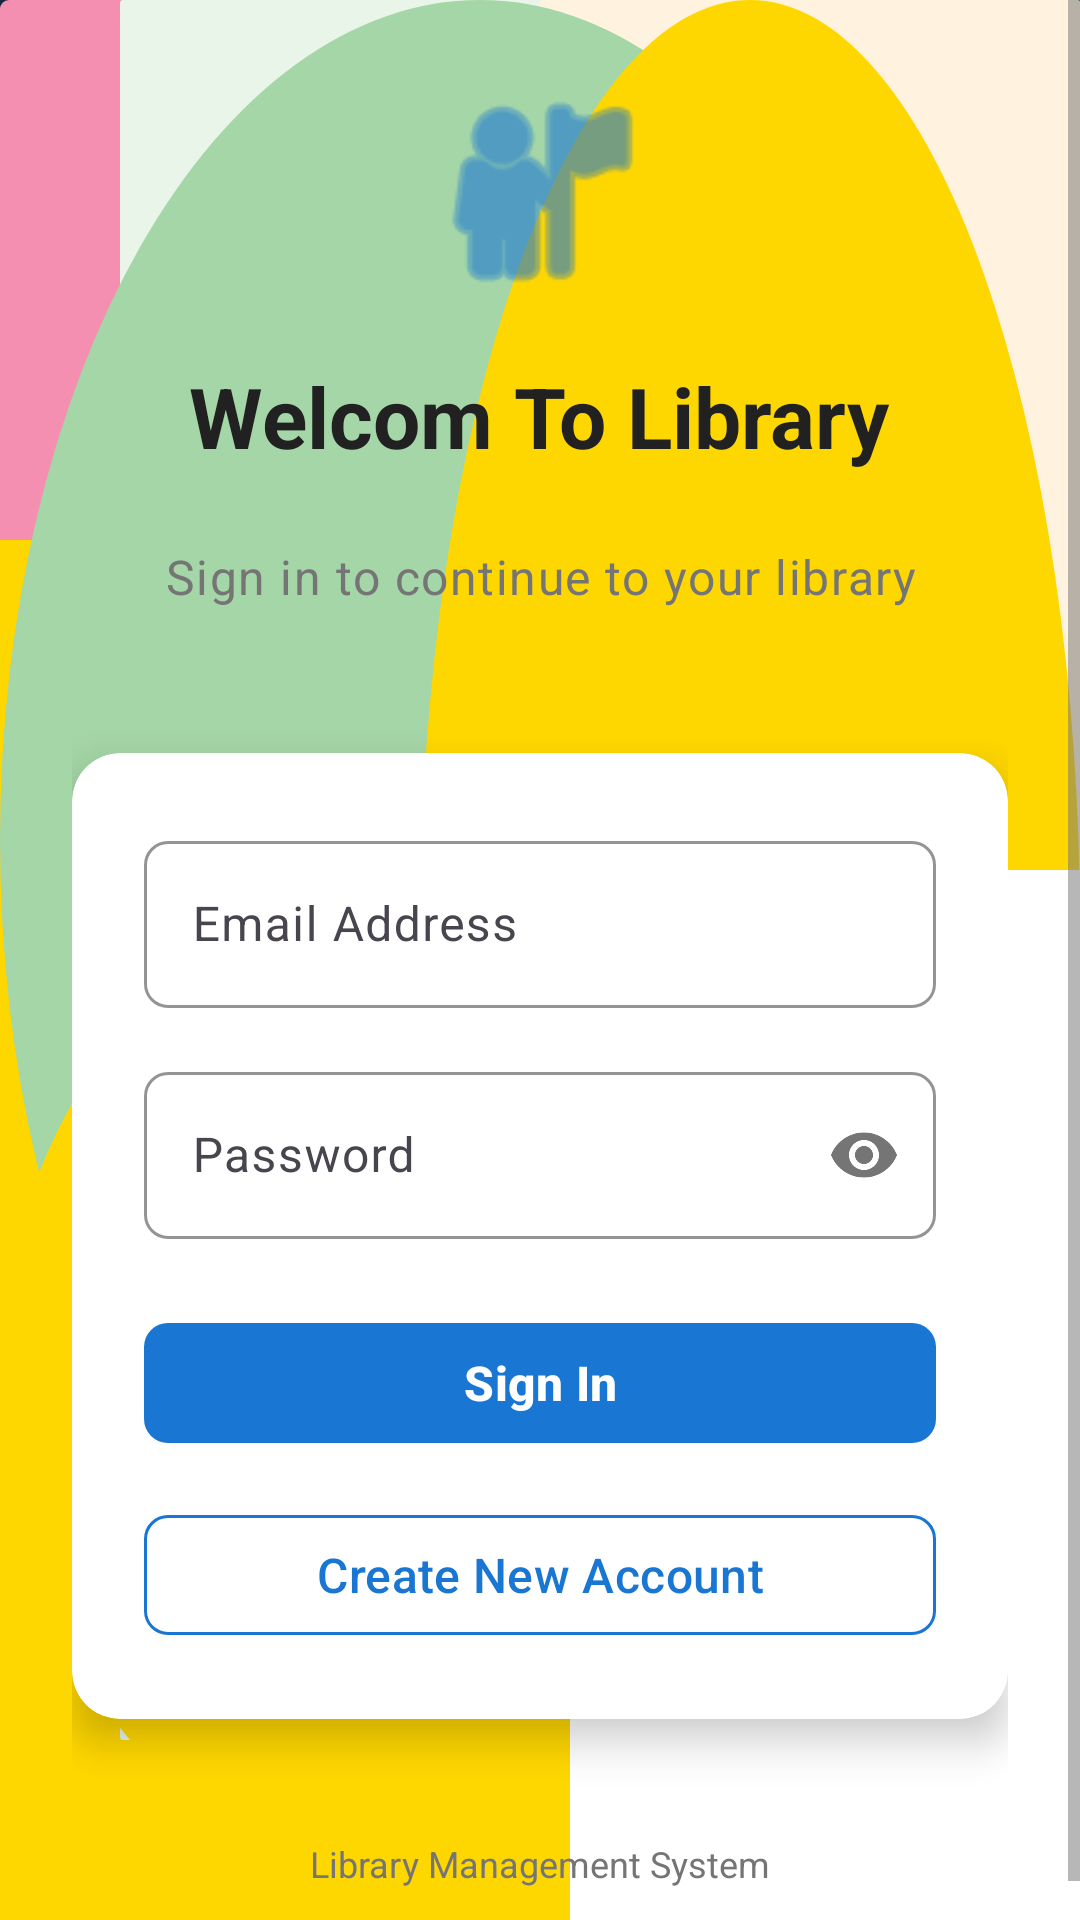

Android layout source for this screen:
<!-- AndroidManifest.xml: application theme Theme.Library_Management -->
<!-- res/layout/activity_main.xml -->
<?xml version="1.0" encoding="utf-8"?>
<ScrollView xmlns:android="http://schemas.android.com/apk/res/android"
    xmlns:app="http://schemas.android.com/apk/res-auto"
    xmlns:tools="http://schemas.android.com/tools"
    android:layout_width="match_parent"
    android:layout_height="match_parent"
    android:background="@drawable/library_management_grand_masterpiece"
    android:fillViewport="true"
    tools:context=".MainActivity">

    <LinearLayout
        android:layout_width="match_parent"
        android:layout_height="wrap_content"
    android:orientation="vertical"
        android:padding="24dp"
        android:gravity="center">

        
        <LinearLayout
            android:id="@+id/headerLayout"
    android:layout_width="match_parent"
            android:layout_height="wrap_content"
            android:orientation="vertical"
            android:gravity="center"
            android:layout_marginBottom="32dp">

            <ImageView
                android:id="@+id/logoImage"
                android:layout_width="80dp"
                android:layout_height="80dp"
                android:src="@android:drawable/ic_menu_myplaces"
                app:tint="@color/primary"
                android:layout_marginBottom="16dp" />

            <TextView
                android:id="@+id/welcomeText"
                style="@style/Text.Heading"
                android:layout_width="261dp"
                android:layout_height="wrap_content"
                android:text="Welcom To Library"
                android:textSize="28sp" />

    <TextView
                android:id="@+id/subtitleText"
                style="@style/Text.Subtitle"
                android:text="Sign in to continue to your library"
                android:layout_width="wrap_content"
                android:layout_height="wrap_content" />

        </LinearLayout>

        
        <androidx.cardview.widget.CardView
            android:id="@+id/loginCard"
            android:layout_width="match_parent"
            android:layout_height="wrap_content"
            app:cardCornerRadius="16dp"
            app:cardElevation="8dp"
            android:layout_marginBottom="24dp">

            <LinearLayout
                android:layout_width="match_parent"
                android:layout_height="wrap_content"
                android:orientation="vertical"
                android:padding="24dp">

                
                <com.google.android.material.textfield.TextInputLayout
        android:layout_width="match_parent"
        android:layout_height="wrap_content"
                    android:layout_marginBottom="16dp"
                    android:hint="Email Address"
                    app:boxStrokeColor="@color/primary"
                    app:hintTextColor="@color/text_secondary"
                    app:boxCornerRadiusTopStart="8dp"
                    app:boxCornerRadiusTopEnd="8dp"
                    app:boxCornerRadiusBottomStart="8dp"
                    app:boxCornerRadiusBottomEnd="8dp">

                    <com.google.android.material.textfield.TextInputEditText
        android:id="@+id/email"
                        android:layout_width="match_parent"
                        android:layout_height="wrap_content"
                        android:inputType="textEmailAddress"
                        android:textColor="@color/text_primary"
                        android:textSize="16sp"
                        tools:ignore="VisualLintTextFieldSize" />

                </com.google.android.material.textfield.TextInputLayout>

                
                <com.google.android.material.textfield.TextInputLayout
        android:layout_width="match_parent"
                    android:layout_height="wrap_content"
                    android:layout_marginBottom="24dp"
                    android:hint="Password"
                    app:boxStrokeColor="@color/primary"
                    app:hintTextColor="@color/text_secondary"
                    app:passwordToggleEnabled="true"
                    app:boxCornerRadiusTopStart="8dp"
                    app:boxCornerRadiusTopEnd="8dp"
                    app:boxCornerRadiusBottomStart="8dp"
                    app:boxCornerRadiusBottomEnd="8dp">

                    <com.google.android.material.textfield.TextInputEditText
        android:id="@+id/password"
                        android:layout_width="match_parent"
                        android:layout_height="wrap_content"
        android:inputType="textPassword"
                        android:textColor="@color/text_primary"
                        android:textSize="16sp"
                        tools:ignore="VisualLintTextFieldSize" />

                </com.google.android.material.textfield.TextInputLayout>

                
                <com.google.android.material.button.MaterialButton
        android:id="@+id/btnLogin"
                    style="@style/Button.Primary"
        android:layout_width="match_parent"
        android:layout_height="wrap_content"
                    android:text="Sign In"
                    android:layout_marginBottom="16dp"
                    app:cornerRadius="8dp"
                    tools:ignore="VisualLintButtonSize" />

                
                <com.google.android.material.button.MaterialButton
        android:id="@+id/btnRegister"
                    style="@style/Button.Secondary"
        android:layout_width="match_parent"
                    android:layout_height="wrap_content"
                    android:text="Create New Account"
                    app:cornerRadius="8dp"
                    tools:ignore="VisualLintButtonSize" />

            </LinearLayout>

        </androidx.cardview.widget.CardView>

        
        <TextView
            android:layout_width="wrap_content"
            android:layout_height="wrap_content"
            android:text="Library Management System"
            android:textColor="@color/text_secondary"
            android:textSize="12sp"
            android:layout_marginTop="16dp" />

    </LinearLayout>

</ScrollView>
<!-- resources referenced by this layout -->
<resources>
  <color name="primary">#1976D2</color>
  <color name="text_primary">#212121</color>
  <color name="text_secondary">#757575</color>
  <!-- drawable library_management_grand_masterpiece: vector/xml drawable (drawable, 7475 chars, omitted) -->
  <style name="Button.Primary" parent="Widget.Material3.Button">
          <item name="backgroundTint">@color/primary</item>
          <item name="android:textColor">@color/text_on_primary</item>
          <item name="android:textAllCaps">false</item>
          <item name="android:textSize">16sp</item>
          <item name="android:textStyle">bold</item>
          <item name="cornerRadius">8dp</item>
          <item name="android:minHeight">48dp</item>
      </style>
  <style name="Button.Secondary" parent="Widget.Material3.Button.OutlinedButton">
          <item name="strokeColor">@color/primary</item>
          <item name="android:textColor">@color/primary</item>
          <item name="android:textAllCaps">false</item>
          <item name="android:textSize">16sp</item>
          <item name="cornerRadius">8dp</item>
          <item name="android:minHeight">48dp</item>
      </style>
  <style name="Text.Heading" parent="TextAppearance.Material3.HeadlineMedium">
          <item name="android:textColor">@color/text_primary</item>
          <item name="android:textStyle">bold</item>
          <item name="android:gravity">center</item>
          <item name="android:layout_marginBottom">24dp</item>
      </style>
  <style name="Text.Subtitle" parent="TextAppearance.Material3.BodyLarge">
          <item name="android:textColor">@color/text_secondary</item>
          <item name="android:gravity">center</item>
          <item name="android:layout_marginBottom">16dp</item>
      </style>
  <style name="Theme.Library_Management" parent="Theme.Material3.Light.NoActionBar">
          <item name="colorPrimary">@color/primary</item>
          <item name="colorPrimaryVariant">@color/primary_dark</item>
          <item name="colorSecondary">@color/accent</item>
          <item name="colorSecondaryVariant">@color/accent</item>
          <item name="colorSurface">@color/surface</item>
          <item name="colorOnSurface">@color/text_primary</item>
          <item name="colorOnPrimary">@color/text_on_primary</item>
          <item name="colorOnSecondary">@color/text_on_primary</item>
          <item name="android:colorBackground">@color/background</item>
          <item name="android:textColorPrimary">@color/text_primary</item>
          <item name="android:textColorSecondary">@color/text_secondary</item>
          <item name="android:textColorHint">@color/text_hint</item>
          <item name="android:windowBackground">@color/background</item>
          <item name="textInputStyle">@style/Widget.Material3.TextInputLayout.OutlinedBox</item>
          <item name="editTextStyle">@style/Widget.Material3.TextInputEditText.OutlinedBox</item>
      </style>
  <color name="text_on_primary">#FFFFFF</color>
  <color name="primary_dark">#1565C0</color>
  <color name="accent">#FF4081</color>
  <color name="surface">#FFFFFF</color>
  <color name="background">#FAFAFA</color>
  <color name="text_hint">#BDBDBD</color>
</resources>
